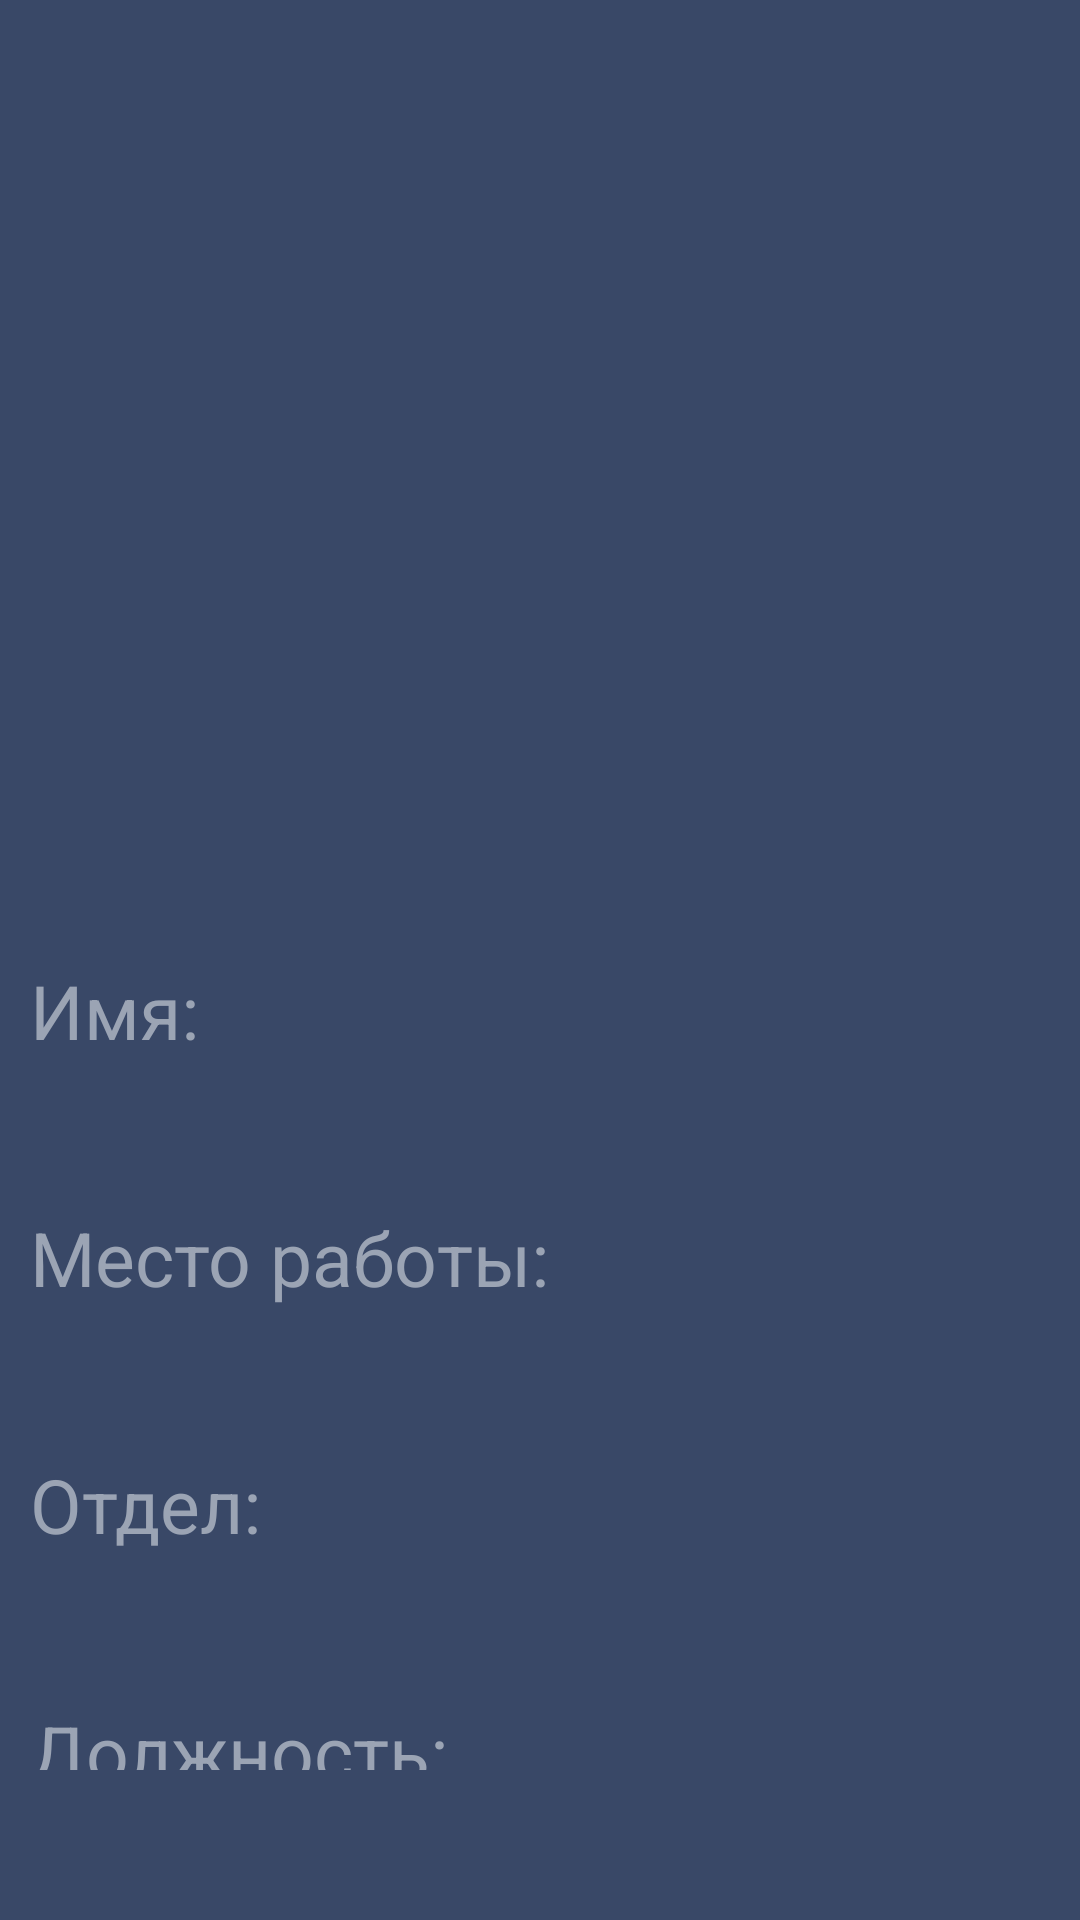

Android layout source for this screen:
<!-- AndroidManifest.xml: application theme AppTheme -->
<!-- res/layout/user_card_dialog.xml -->
<?xml version="1.0" encoding="utf-8"?>
<androidx.constraintlayout.widget.ConstraintLayout xmlns:android="http://schemas.android.com/apk/res/android"
    xmlns:app="http://schemas.android.com/apk/res-auto"
    android:layout_width="400dp"
    android:background="@color/colorPrimary"
    android:layout_height="wrap_content"
    android:paddingBottom="50dp">

    <ImageView
        android:id="@+id/user_card_image"
        android:layout_width="wrap_content"
        android:layout_height="300dp"
        app:layout_constraintEnd_toEndOf="parent"
        app:layout_constraintStart_toStartOf="parent"
        app:layout_constraintTop_toTopOf="parent"
        android:scaleType="centerCrop"
        />

    <LinearLayout
        android:id="@+id/user_card_name_layout"
        android:layout_width="match_parent"
        android:layout_height="wrap_content"
        android:layout_marginTop="20dp"
        android:orientation="vertical"
        android:layout_marginLeft="10dp"
        app:layout_constraintTop_toBottomOf="@id/user_card_image">

        <TextView
            android:layout_width="match_parent"
            android:layout_height="wrap_content"
            android:text="Имя: "
            android:textSize="25sp"
            android:textColor="@color/colorAccent"/>

        <TextView
            android:id="@+id/user_card_name"
            android:layout_width="match_parent"
            android:layout_height="wrap_content"
            android:textSize="25sp"
            android:textColor="@color/colorPrimaryLight"/>
    </LinearLayout>

    <LinearLayout
        android:id="@+id/user_card_powork_layout"
        android:layout_width="match_parent"
        android:layout_height="wrap_content"
        android:layout_marginTop="15dp"
        android:orientation="vertical"
        android:layout_marginLeft="10dp"
        app:layout_constraintTop_toBottomOf="@id/user_card_name_layout">

        <TextView
            android:layout_width="match_parent"
            android:layout_height="wrap_content"
            android:text="Место работы: "
            android:textSize="25sp"
            android:textColor="@color/colorAccent"/>

        <TextView
            android:id="@+id/user_card_powork"
            android:layout_width="match_parent"
            android:textSize="25sp"
            android:layout_height="wrap_content"
            android:textColor="@color/colorPrimaryLight"/>
    </LinearLayout>

    <LinearLayout
        android:id="@+id/user_card_department_layout"
        android:layout_width="match_parent"
        android:layout_height="wrap_content"
        android:layout_marginTop="15dp"
        android:orientation="vertical"
        android:layout_marginLeft="10dp"
        app:layout_constraintTop_toBottomOf="@id/user_card_powork_layout">

        <TextView
            android:layout_width="match_parent"
            android:layout_height="wrap_content"
            android:text="Отдел: "
            android:textSize="25sp"

            android:textColor="@color/colorAccent"/>

        <TextView
            android:id="@+id/user_card_department"
            android:layout_width="match_parent"
            android:layout_height="wrap_content"
            android:textSize="25sp"
            android:textColor="@color/colorPrimaryLight"/>
    </LinearLayout>

    <LinearLayout
        android:id="@+id/user_card_post_layout"
        android:layout_width="match_parent"
        android:layout_height="wrap_content"
        android:layout_marginTop="15dp"
        android:orientation="vertical"
        android:layout_marginLeft="10dp"
        app:layout_constraintTop_toBottomOf="@id/user_card_department_layout">

        <TextView
            android:layout_width="match_parent"
            android:layout_height="wrap_content"
            android:text="Должность: "
            android:textSize="25sp"
            android:textColor="@color/colorAccent"/>

        <TextView
            android:id="@+id/user_card_post"
            android:layout_width="match_parent"
            android:layout_height="wrap_content"
            android:textSize="25sp"
            android:textColor="@color/colorPrimaryLight"/>
    </LinearLayout>

</androidx.constraintlayout.widget.ConstraintLayout>
<!-- resources referenced by this layout -->
<resources>
  <color name="colorAccent">#9ba4b4</color>
  <color name="colorPrimary">#394867</color>
  <color name="colorPrimaryLight">#f1f6f9</color>
  <style name="AppTheme" parent="Theme.AppCompat.Light.DarkActionBar">
          
          <item name="colorPrimary">#394867</item>
          <item name="colorPrimaryDark">#14274E</item>
          <item name="colorAccent">#9ba4b4</item>
      </style>
</resources>
